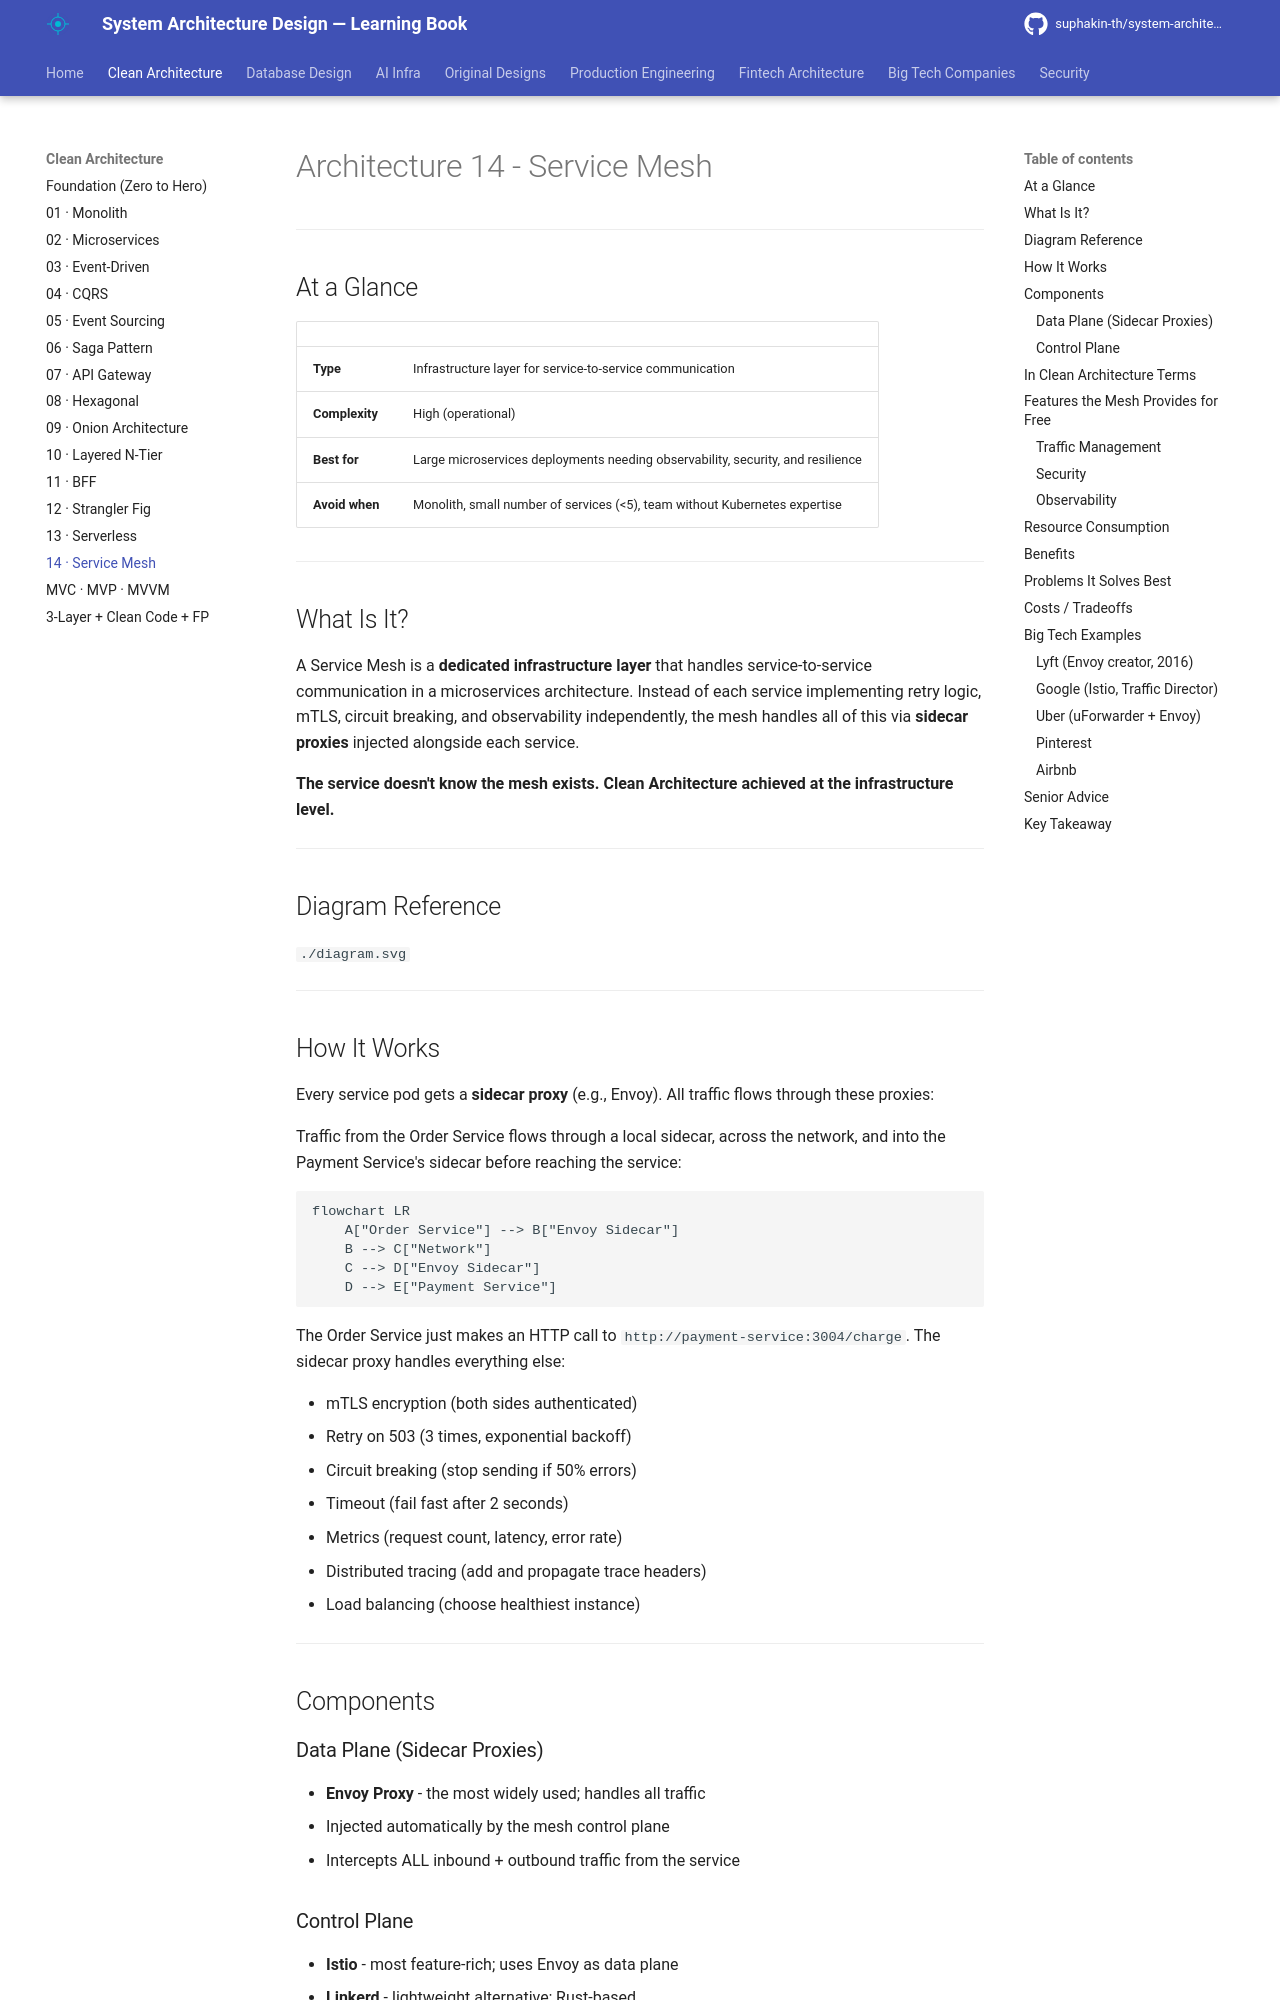

repository: suphakin-th/system-architecture-design-learning-book · page: architecture/14_service_mesh/index.html · generator: mkdocs

# Architecture 14 - Service Mesh

---

## At a Glance

| | |
|---|---|
| **Type** | Infrastructure layer for service-to-service communication |
| **Complexity** | High (operational) |
| **Best for** | Large microservices deployments needing observability, security, and resilience |
| **Avoid when** | Monolith, small number of services (<5), team without Kubernetes expertise |

---

## What Is It?

A Service Mesh is a **dedicated infrastructure layer** that handles service-to-service communication in a microservices architecture. Instead of each service implementing retry logic, mTLS, circuit breaking, and observability independently, the mesh handles all of this via **sidecar proxies** injected alongside each service.

**The service doesn't know the mesh exists. Clean Architecture achieved at the infrastructure level.**

---

## Diagram Reference
`./diagram.svg`

---

## How It Works

Every service pod gets a **sidecar proxy** (e.g., Envoy). All traffic flows through these proxies:

Traffic from the Order Service flows through a local sidecar, across the network, and into the Payment Service's sidecar before reaching the service:

```mermaid
flowchart LR
    A["Order Service"] --> B["Envoy Sidecar"]
    B --> C["Network"]
    C --> D["Envoy Sidecar"]
    D --> E["Payment Service"]
```

The Order Service just makes an HTTP call to `http://payment-service:3004/charge`. The sidecar proxy handles everything else:

- mTLS encryption (both sides authenticated)
- Retry on 503 (3 times, exponential backoff)
- Circuit breaking (stop sending if 50% errors)
- Timeout (fail fast after 2 seconds)
- Metrics (request count, latency, error rate)
- Distributed tracing (add and propagate trace headers)
- Load balancing (choose healthiest instance)

---

## Components

### Data Plane (Sidecar Proxies)
- **Envoy Proxy** - the most widely used; handles all traffic
- Injected automatically by the mesh control plane
- Intercepts ALL inbound + outbound traffic from the service

### Control Plane
- **Istio** - most feature-rich; uses Envoy as data plane
- **Linkerd** - lightweight alternative; Rust-based
- **Consul Connect** - HashiCorp's mesh; integrates with Consul service discovery

---
